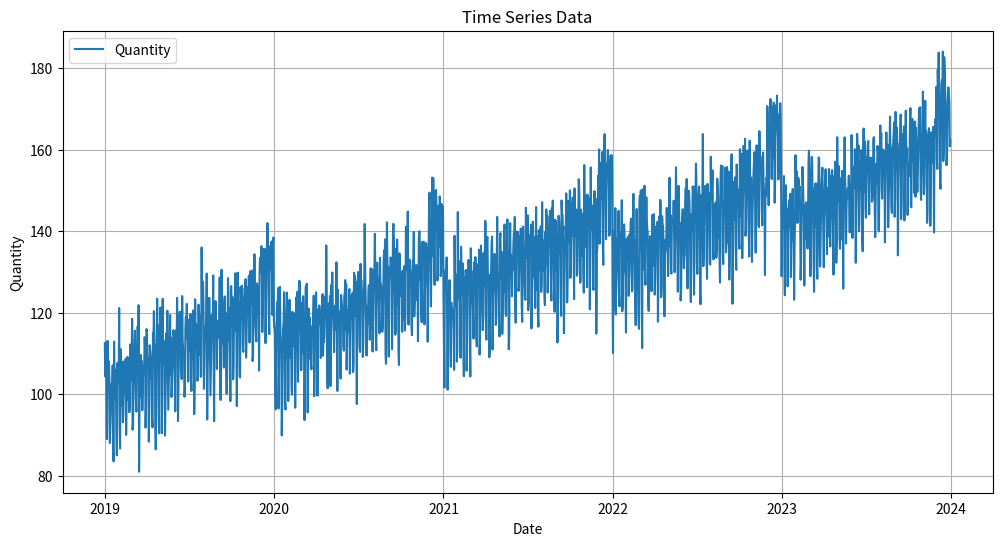

Write the Python code that produced this figure.
'''def create_histogram(data, bins=None):
    total_value = len(data)  # Total number of data points

    if bins is None:
        histogram = {}
        for value in data:
            histogram[value] = histogram.get(value, 0) + 1
        # Convert counts to percentages
        for key in histogram:
            histogram[key] = (histogram[key] / total_value)
        return histogram

    min_value, max_value = min(data), max(data)
    bin_width = (max_value - min_value) / bins
    histogram = {}

    for i in range(bins):
        bin_min = min_value + i * bin_width
        bin_max = bin_min + bin_width
        count = sum(bin_min <= x < bin_max for x in data)
        # Include the max value in the last bin
        if i == bins - 1:
            count += sum(x == max_value for x in data)
        histogram[(bin_min, bin_max)] = (count / total_value) # Convert to percentage
    
    return histogram

# Example usage:
data = [1, 2, 2, 3, 3, 3, 4, 4, 4, 4, 4, 4, 4, 4, 4, 4, 4, 4, 4, 4, 4, 4, 4, 4, 4, 4, 4]
histogram = create_histogram(data , bins = 4)
print(histogram)'''


'''
CHI HEK 
def create_histogram(df, bins=None, t2):
    total_value = df.shape[0]  # Total number of data points   ?????????????????????????

    if bins is None:
        histogram = {}
        for _, row in df.iterrows():
            value  , vicinity = row[self.var_col_name],   row['vicinity']
            histogram[value] = histogram.get(value, 0) + vicinity
        # Convert counts to percentages
        for key in histogram:
            histogram[key] = histogram[key] / total_value
        return histogram

    min_value, max_value = df[self.var_col_name].min(), df[self.var_col_name].max()
    bin_width = (max_value - min_value) / bins
    histogram = {}

    for i in range(bins):
        bin_min = min_value + i * bin_width
        bin_max = bin_min + bin_width
        count = sum(row['vicinity'] for _, row in df.iterrows() if bin_min <= row[self.var_col_name] < bin_max)
        # Include the max value in the last bin
        if i == bins - 1:
            count += sum(row['vicinity']  for _, row in df.iterrows() if row[self.var_col_name] == max_value)
        histogram[(bin_min, bin_max)] = count / total_value  # Convert to percentage

    return histogram



'''

'''
def create_histogram(df, bins=None, t2 = 12 ,value_col_name = 'quantity', time_col_name = 'date'):
    total_value = df.shape[0]  # Total number of data points

    if bins is None:
        histogram = {}
        for _, row in df.iterrows():    #Note : _ is row's index 
            value, t1 = row[value_col_name], row[time_col_name]
            histogram[value] = histogram.get(value, 0) + already_defined_vicinity_function(t1, t2)
        # Convert counts to percentages
        for key in histogram:
            histogram[key] = histogram[key] / total_value
        return histogram

    min_value, max_value = df['value'].min(), df['value'].max()
    bin_width = (max_value - min_value) / bins
    histogram = {}

    for i in range(bins):
        bin_min = min_value + i * bin_width
        bin_max = bin_min + bin_width
        count = sum(already_defined_vicinity_function(row['t1'], t2) for _, row in df.iterrows() if bin_min <= row['value'] < bin_max)
        # Include the max value in the last bin
        if i == bins - 1:
            count += sum(already_defined_vicinity_function(row['t1'], t2) for _, row in df.iterrows() if row['value'] == max_value)
        histogram[(bin_min, bin_max)] = count / total_value  # Convert to percentage

    return histogram

''' '''
def pick_horizon(self, percentage): # How how many points to keep behind the horizon , if percentage = .6 -> you choose to forecast at time index for which 60% of values are behind 
    self.horizon = self.df[self.date_column_name].quantile(percentage)
    return self.horizon

def sample_from_histogram(self):
    
    keys = list(hist_dict.keys())
    weights = list(hist_dict.values())

    # Sample 10 times from the dictionary according to the weights
    samples = random.choices(keys, weights=weights, k=10)
    sample = sum(samples) / len(samples)
    return sample

def validation(params: dict):
    best_oos_performance = None
    lst_params = list(ParameterGrid(params))
    for param in lst_params:
        if best_mse_oos == None:
            mod = model().set_params(**param).fit(X_trn, y_trn)
            best_mod = mod
            y_pred = mod.predict(X_vld)
            best_ros = R_oos(y_vld, y_pred)
            best_mse_oos = mean_squared_error(y_vld,y_pred)
            best_param = param
            if illustration:
                print(f'Model with params: {param} finished.')
                print(f'with out-of-sample MSE on validation set: {best_mse_oos:.5f}')
                print(f'with out-of-sample R-squared on validation set: {best_ros*100:.7f}%')
                print('*'*60)
        else:
            time.sleep(sleep)
            mod = model().set_params(**param).fit(X_trn, y_trn)
            y_pred = mod.predict(X_vld)
            ros = R_oos(y_vld, y_pred)
            mse_oos = mean_squared_error(y_vld,y_pred)
            if illustration:
                print(f'Model with params: {param} finished.')
                print(f'with out-of-sample MSE on validation set: {mse_oos:.5f}')
                print(f'with out-of-sample R-squared on validation set: {ros*100:.7f}%')
                print('*'*60)
            if mse_oos < best_mse_oos:
                best_mse_oos = mse_oos
                best_mod = mod
                best_param = param
    if illustration:
        print('\n'+'#'*60)
        print('Tuning process finished!!!')
        print(f'The best setting is: {best_param}')
        print(f'with MSE OOS {best_mse_oos:.5f} on validation set.')
        print('#'*60)
    return best_mod

'''

'''
import pandas as pd
import numpy as np

# Create date range
date_range = pd.date_range(start='2001-01-01', end='2001-01-31')

# Generate random quantities
np.random.seed(0)
quantities = np.random.randint(1, 11, size=len(date_range))

# Create DataFrame
df = pd.DataFrame({
    'date_column': date_range,
    'quantity': quantities
})

percentile_date = df['date_column'].quantile(.98)
print(percentile_date)
'''

import pandas as pd
import numpy as np
import datetime
import matplotlib.pyplot as plt


# Set the seed for reproducibility
np.random.seed(42)

# Generate date range for 5 years
date_range = pd.date_range(start='2019-01-01', end='2023-12-31', freq='D')

# Create a DataFrame
df = pd.DataFrame(date_range, columns=['Date'])

# Base quantity: upward trend + random noise
df['Quantity'] = 100 + (df.index / 365) * 10 + np.random.normal(0, 5, len(df))

# Monthly patterns (e.g., higher in December)
monthly_pattern = df['Date'].dt.month.map({
    1: 0, 2: 1, 3: 2, 4: 3, 5: 4, 6: 5,
    7: 6, 8: 7, 9: 8, 10: 9, 11: 10, 12: 20
})
df['Quantity'] += monthly_pattern

# Days of the month patterns (e.g., higher on 1st and 15th)
day_of_month_pattern = df['Date'].dt.day.map(lambda x: 5 if x in [1, 15] else 0)
df['Quantity'] += day_of_month_pattern

# Days of the week patterns (e.g., lower on weekends)
day_of_week_pattern = df['Date'].dt.dayofweek.map({0: 5, 1: 5, 2: 5, 3: 5, 4: 5, 5: -10, 6: -10})
df['Quantity'] += day_of_week_pattern

# Ensure no negative quantities
df['Quantity'] = df['Quantity'].clip(lower=0)

print(df.head())



# Plot the data
plt.figure(figsize=(12, 6))
plt.plot(df['Date'], df['Quantity'], label='Quantity')
plt.title('Time Series Data')
plt.xlabel('Date')
plt.ylabel('Quantity')
plt.legend()
plt.grid(True)
plt.show()
